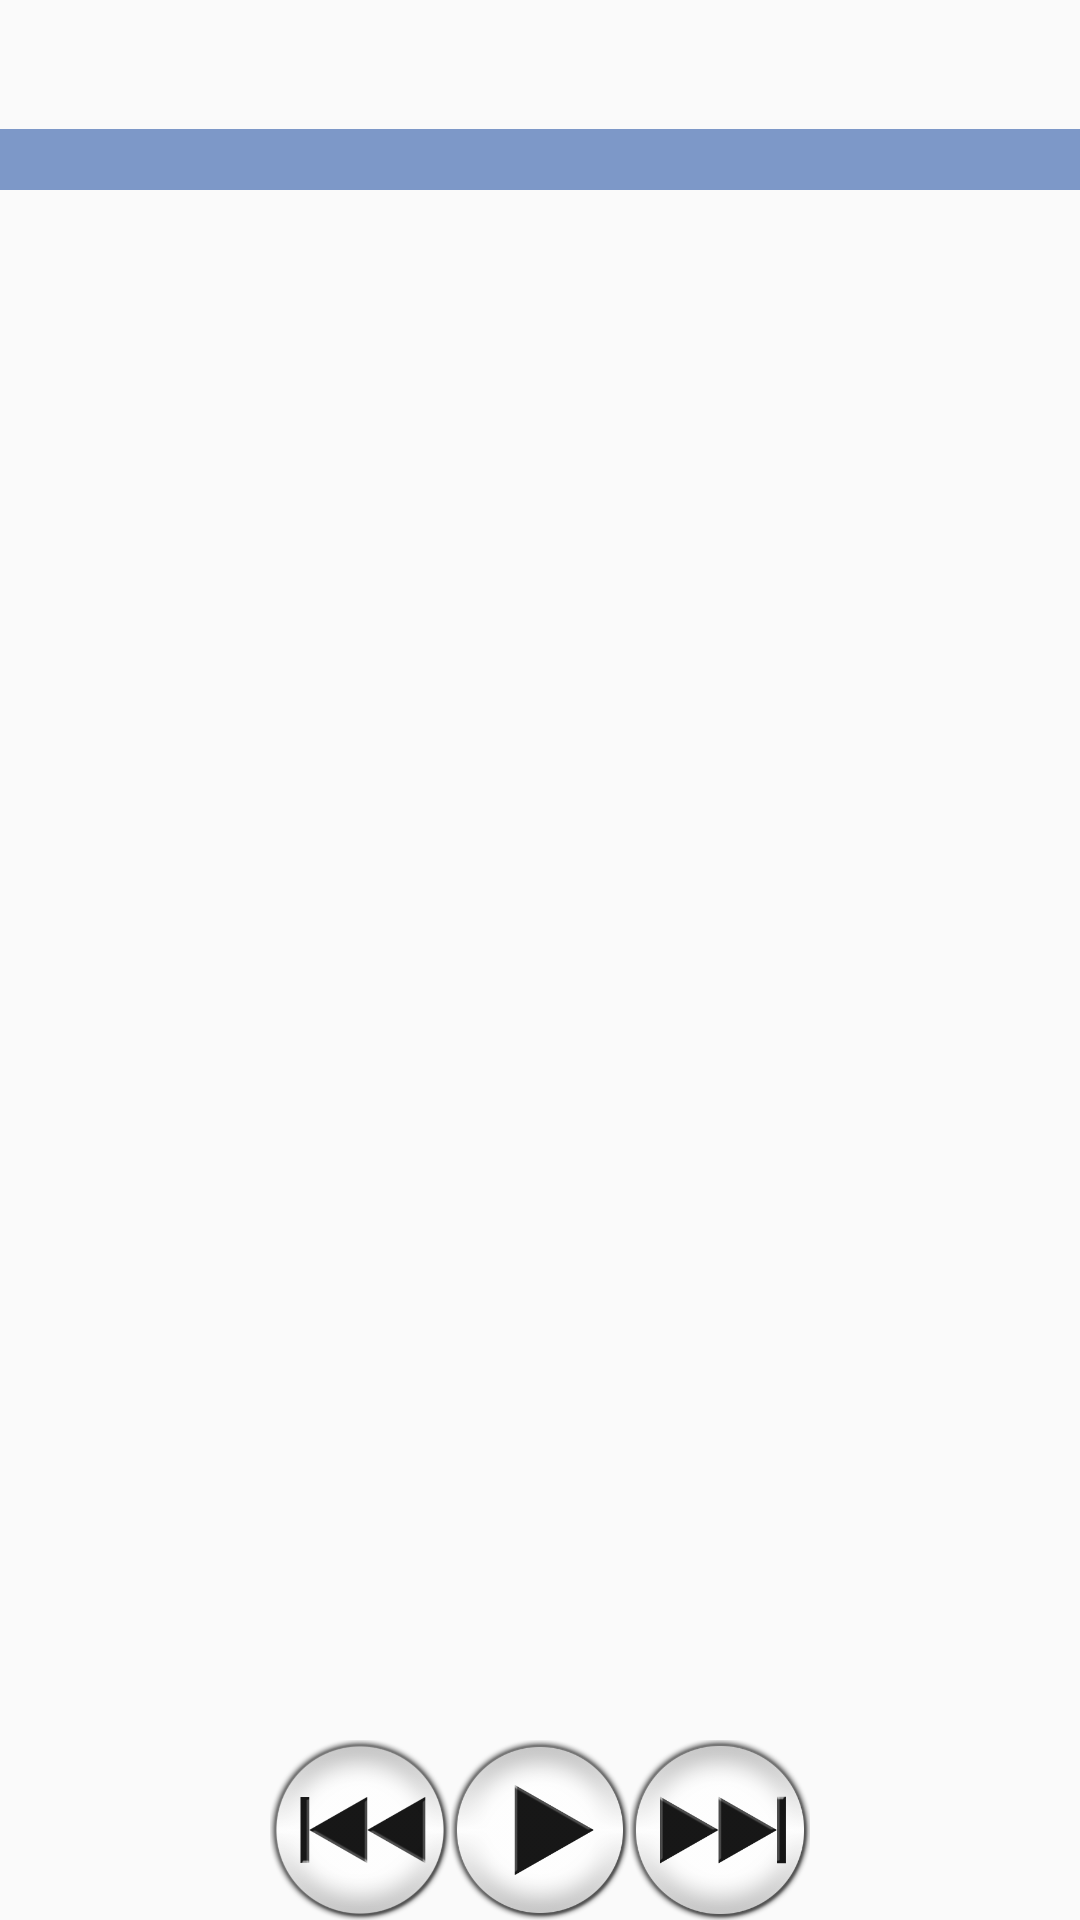

Write the Android layout XML for this screen, with the resource values it uses.
<!-- AndroidManifest.xml: application theme AppTheme -->
<!-- res/layout/activity_slide.xml -->
<RelativeLayout xmlns:android="http://schemas.android.com/apk/res/android"
    xmlns:tools="http://schemas.android.com/tools" android:layout_width="match_parent"
    android:layout_height="match_parent"
    tools:context="com.example.example.lookuct.SlideActivity">

    <ViewFlipper
        android:id="@+id/imageFlipper"
        android:layout_width="fill_parent"
        android:layout_height="fill_parent">

        <RelativeLayout
            android:id="@+id/imageLayout"
            android:layout_width="fill_parent"
            android:layout_height="fill_parent">
            <ImageView
                android:id="@+id/imageSlide"
                android:layout_width="fill_parent"
                android:layout_height="fill_parent"
                android:scaleType="centerCrop" />
            <TextView
                android:id="@+id/imageTitle"
                android:layout_width="wrap_content"
                android:layout_height="wrap_content"
                android:layout_alignParentEnd="true"
                android:layout_alignParentLeft="true"
                android:layout_alignParentRight="true"
                android:layout_alignParentStart="true"
                android:layout_alignParentTop="true"
                android:layout_marginTop="43dp"
                android:background="#a73c66ae"
                android:gravity="center"
                android:textColor="@android:color/white"
                android:textSize="15sp"
                android:textStyle="normal|italic" />


        </RelativeLayout>

    </ViewFlipper>

    <ImageButton
        android:id="@+id/but_next"
        android:layout_width="@dimen/button_square"
        android:layout_height="@dimen/button_square"
        android:layout_alignParentBottom="true"
        android:layout_toEndOf="@+id/but_play"
        android:layout_toRightOf="@+id/but_play"
        android:adjustViewBounds="true"
        android:background="#00ab641a"
        android:onClick="nextSlide"
        android:scaleType="fitCenter"
        android:src="@drawable/next" />

    <ImageButton
        android:id="@+id/but_play"
        android:layout_width="@dimen/button_square"
        android:layout_height="@dimen/button_square"
        android:layout_alignTop="@+id/but_prev"
        android:layout_centerHorizontal="true"
        android:adjustViewBounds="true"
        android:background="#00ab641a"
        android:onClick="playStop"
        android:scaleType="fitCenter"
        android:src="@drawable/play" />
    <ImageButton
        android:id="@+id/but_prev"
        android:layout_width="@dimen/button_square"
        android:layout_height="@dimen/button_square"
        android:layout_alignParentBottom="true"
        android:layout_toLeftOf="@+id/but_play"
        android:layout_toStartOf="@+id/but_play"
        android:adjustViewBounds="true"
        android:background="#00ab641a"
        android:onClick="prevSlide"
        android:scaleType="fitCenter"
        android:src="@drawable/previous" />

</RelativeLayout>
<!-- resources referenced by this layout -->
<resources>
  <dimen name="button_square">60dp</dimen>
  <!-- drawable next: png bitmap (drawable, 10457 bytes) -->
  <!-- drawable play: png bitmap (drawable, 10628 bytes) -->
  <!-- drawable previous: png bitmap (drawable, 10534 bytes) -->
  <style name="AppTheme" parent="Theme.AppCompat.Light.DarkActionBar">
          
      </style>
</resources>
